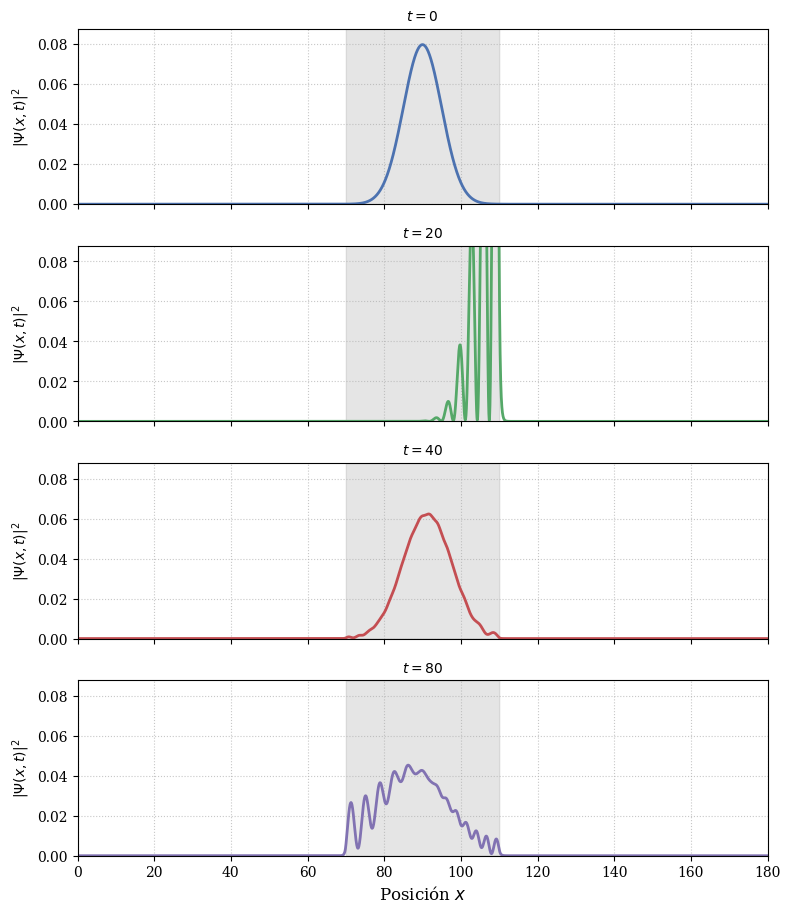
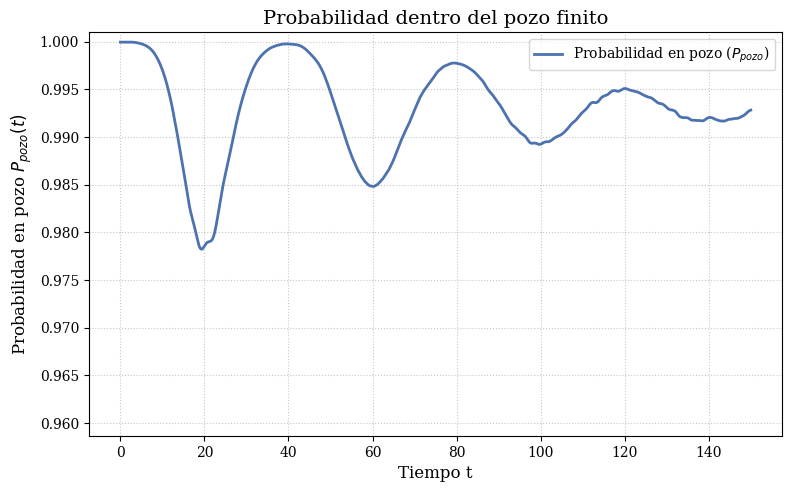
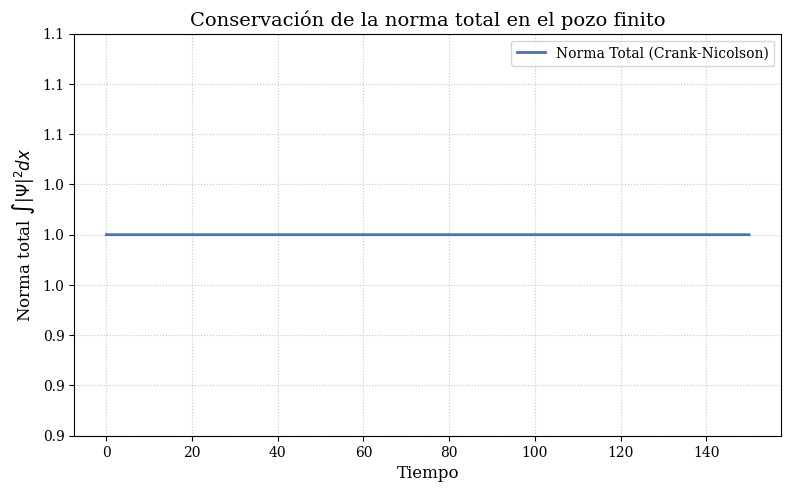

Python code for these plots, in order:
# -*- coding: utf-8 -*-
"""
TFG - Capítulo 5.3: Pozo Finito de Potencial (Versión 15.3 - Corregida)

Simulación de un paquete de ondas Gaussiano en un estado "casi ligado"
dentro de un pozo de potencial finito.
Se usa Crank-Nicolson.

VERSIÓN 15.3: Corregido el eje Y de la gráfica de Norma Total
para que muestre el 1.0 de forma clara y sin offsets.
"""

# --- 0. Importaciones ---
import numpy as np
import matplotlib.pyplot as plt
import scipy.sparse
from scipy.sparse.linalg import splu
import time
import os
from matplotlib.ticker import FormatStrFormatter # Importar para formatear ejes

# --- 1. Funciones Auxiliares ---

def gaussian_wavepacket(x_nodes, x0, sigma0, k0, hbar=1.0):
    """Crea un paquete de ondas Gaussiano viajero (Eq. 3.34 / 3.35)."""
    # a = 1 / (4 * sigma_0^2)
    a = 1.0 / (4.0 * sigma0**2)
    
    # Factor de normalización (para integral de -inf a +inf)
    norm_factor = (2.0 * a / np.pi)**0.25
    
    # Envolvente espacial (Gaussiana)
    spatial_envelope = np.exp(-a * (x_nodes - x0)**2)
    
    # Fase de momento (onda plana)
    momentum_phase = np.exp(1j * k0 * x_nodes)
    
    return norm_factor * spatial_envelope * momentum_phase

def get_observables(psi_interior, dx, x_interior, pozo_indices):
    """
    Calcula la norma total y la probabilidad parcial dentro del pozo.
    """
    rho = np.abs(psi_interior)**2
    norm_total = np.sum(rho) * dx
    
    # Calcular la probabilidad solo dentro de los índices del pozo
    prob_in_well = np.sum(rho[pozo_indices]) * dx
    
    return norm_total, prob_in_well

# --- Bloque Principal de Ejecución ---
if __name__ == "__main__":

    # --- 2. Configuración de la Simulación ---
    print("Iniciando simulación: 5.3 Pozo Finito...")

    # Directorio de salida para figuras
    OUTPUT_DIR = "5.3" 
    os.makedirs(OUTPUT_DIR, exist_ok=True)
    print(f"Directorio de salida: '{OUTPUT_DIR}/'")

    # Constantes físicas (adimensionales)
    HBAR = 1.0
    M = 1.0

    # Parámetros del dominio espacial
    L = 180.0       # Longitud del dominio (0, L)
    NX = 3600       # Número de SUBINTERVALOS (N_x en tu TFG)
    N_INTERIOR = NX - 1 # Puntos interiores (j=1, ..., N_x-1)
    DX = L / NX     # Paso espacial (Delta x)
    
    # Definición de las mallas (CORREGIDO EL ORDEN)
    x_full = np.linspace(0, L, NX + 1) # Malla completa (j=0, ..., N_x)
    x = x_full[1:-1]  # Malla interior (j=1, ..., N_x-1)

    # Parámetros del dominio temporal
    DT = 5e-3
    T_FINAL = 150.0  # Tiempo para ver oscilaciones
    N_STEPS = int(T_FINAL / DT)

    # --- Parámetros del Pozo Finito ---
    V0 = 2.0           # Profundidad del pozo (V(x) = -V0)
    pozo_ancho = 40.0
    pozo_centro = 90.0 # L/2
    pozo_x_L = pozo_centro - pozo_ancho / 2.0 
    pozo_x_R = pozo_centro + pozo_ancho / 2.0 

    # --- Parámetros del Paquete Gaussiano ---
    X0 = 90.0       # Centro inicial (DENTRO del pozo)
    K0 = 1.0        # Momento inicial (para que viaje)
    SIGMA0 = 5.0    # Anchura inicial (sigma_x(0))
    VG = HBAR * K0 / M # Velocidad de grupo teórica
    
    # Tiempos para snapshots (para ver la oscilación)
    snapshot_times = [0.0, 20.0, 40.0, 80.0] 
    snapshot_steps = [int(t / DT) for t in snapshot_times]
    snapshots_psi = []

    print(f"Dominio: L={L}, Nx={NX}, dx={DX:.4f}")
    print(f"Tiempo: T={T_FINAL}, Nt={N_STEPS}, dt={DT}")
    print(f"Pozo: V0={V0} en x=[{pozo_x_L}, {pozo_x_R}]")
    print(f"Paquete: x0={X0}, k0={K0}, sigma0={SIGMA0}")

    # --- 3. Hamiltoniano Discreto ---
    
    # 1. Vector de Potencial V(x)
    V_potential = np.zeros(N_INTERIOR)
    # (Usamos x, el vector de puntos interiores)
    pozo_indices = np.where((x >= pozo_x_L) & (x <= pozo_x_R))
    V_potential[pozo_indices] = -V0
    
    # 2. Término Cinético (T)
    diag_T = (HBAR**2 / (M * DX**2)) * np.ones(N_INTERIOR)
    off_diag_T = (-HBAR**2 / (2 * M * DX**2)) * np.ones(N_INTERIOR - 1)

    # 3. Hamiltoniano (H = T + V)
    H_sparse = scipy.sparse.diags(
        [off_diag_T, diag_T + V_potential, off_diag_T],
        [-1, 0, 1],
        shape=(N_INTERIOR, N_INTERIOR),
        format='csc'
    )
    print("Hamiltoniano H_D (con pozo finito) construido.")

    # --- 4. Condición Inicial ---
    psi_0_full = gaussian_wavepacket(x_full, X0, SIGMA0, K0, HBAR)
    psi_0_full[0] = 0.0
    psi_0_full[-1] = 0.0
    psi_0 = psi_0_full[1:-1]

    norm_inicial = np.sum(np.abs(psi_0)**2) * DX
    psi_0 = psi_0 / np.sqrt(norm_inicial)
    norma_t0, p_pozo_t0 = get_observables(psi_0, DX, x, pozo_indices)
    print(f"Condición inicial normalizada (Norma = {norma_t0:.6f})")

    # --- 5. Matrices CN ---
    I = scipy.sparse.eye(N_INTERIOR, dtype=complex, format='csc')
    A_cn = I + 1j * (DT / (2.0 * HBAR)) * H_sparse
    B_cn = I - 1j * (DT / (2.0 * HBAR)) * H_sparse

    print("Factorizando matriz CN...")
    solve_cn = splu(A_cn)
    print("Factorización completada.")

    # --- 6. Simulación ---
    print("Iniciando bucle CN (Pozo Finito)...")
    start_time = time.time()

    psi_cn = psi_0.copy()
    norm_data = np.zeros(N_STEPS + 1)
    p_pozo_data = np.zeros(N_STEPS + 1)
    
    norm_data[0] = norma_t0
    p_pozo_data[0] = p_pozo_t0
    
    time_axis = np.linspace(0, T_FINAL, N_STEPS + 1)

    if snapshot_steps[0] == 0:
        snapshots_psi.append(psi_0.copy())
        snapshot_steps.pop(0)

    for n in range(N_STEPS):
        rhs_cn = B_cn.dot(psi_cn)
        psi_cn = solve_cn.solve(rhs_cn)
        
        norm_t, p_pozo_t = get_observables(psi_cn, DX, x, pozo_indices)
        norm_data[n+1] = norm_t
        p_pozo_data[n+1] = p_pozo_t

        if (n + 1) in snapshot_steps:
            snapshots_psi.append(psi_cn.copy())

        if (n + 1) % (N_STEPS // 10) == 0:
            print(f"  Progreso: {((n+1)/N_STEPS)*100:.0f}%")

    end_time = time.time()
    print(f"Simulación completada en {end_time - start_time:.2f} s.")

    # --- 7. Gráficas ---
    print("Generando gráficas...")
    plt.style.use('seaborn-v0_8-deep')
    plt.rcParams['figure.dpi'] = 150
    plt.rcParams['font.family'] = 'serif'

    # --- Gráfica 1: Snapshots de la Oscilación ---
    fig_path = os.path.join(OUTPUT_DIR, 'TFG_Figura_5_3_Snapshots.png')
    fig, axs = plt.subplots(len(snapshot_times), 1, figsize=(8, 10), sharex=True)

    # Encontrar la altura máxima inicial para fijar el eje Y
    rho_inicial_full = np.abs(np.concatenate(([0+0j], snapshots_psi[0], [0+0j])))**2
    ylim_max = np.max(rho_inicial_full) * 1.1 # Usar la altura inicial + 10%

    for i, t in enumerate(snapshot_times):
        rho_full = np.abs(np.concatenate(([0+0j], snapshots_psi[i], [0+0j])))**2
        
        # 1. DIBUJAR EL POZO (fondo gris)
        axs[i].fill_between(x_full, 0, ylim_max, 
                            where=(x_full >= pozo_x_L) & (x_full <= pozo_x_R), 
                            color='gray', alpha=0.2, label='Pozo ($V_0$)')
        
        # 2. DIBUJAR LA PARTÍCULA (encima)
        axs[i].plot(x_full, rho_full, linewidth=2, color=f'C{i}')
        
        axs[i].set_title(f'$t = {int(t)}$', fontsize=10) # <--- CAMBIADO
        axs[i].set_ylabel(r'$|\Psi(x,t)|^2$', fontsize=10) # <--- CAMBIADO
        axs[i].grid(True, linestyle=':', alpha=0.7)
        axs[i].set_ylim(0.0, ylim_max) # Eje Y fijo
        axs[i].set_xlim(0, L)

    axs[-1].set_xlabel('Posición $x$', fontsize=12) 
    plt.tight_layout(rect=[0, 0.03, 1, 0.95])
    plt.savefig(fig_path)
    print(f"Figura '{fig_path}' guardada.")

    # --- Gráfica 2: Fuga de Probabilidad (Probabilidad Parcial) ---
    fig_path = os.path.join(OUTPUT_DIR, 'TFG_Figura_5_3_FugaProbabilidad.png')
    plt.figure(figsize=(8, 5))
    plt.plot(time_axis, p_pozo_data, label='Probabilidad en pozo ($P_{pozo}$)', linewidth=2)
    
    plt.title('Probabilidad dentro del pozo finito', fontsize=14)
    plt.xlabel('Tiempo t', fontsize=12) 
    plt.ylabel('Probabilidad en pozo $P_{pozo}(t)$', fontsize=12)
    
    # Zoom a la "zona de acción" para ver la fuga y los temblores
    min_prob = np.min(p_pozo_data)
    plt.ylim(min_prob * 0.98, 1.001) 
    
    plt.legend(fontsize=10)
    plt.grid(True, linestyle=':', alpha=0.7)
    plt.tight_layout()
    plt.savefig(fig_path)
    print(f"Figura '{fig_path}' guardada.")

    # --- Gráfica 3: Conservación de la Norma TOTAL ---
    fig_path = os.path.join(OUTPUT_DIR, 'TFG_Figura_5_3_Norma.png')
    plt.figure(figsize=(8, 5))
    ax = plt.gca() # Obtener el eje actual
    ax.plot(time_axis, norm_data, label='Norma Total (Crank-Nicolson)', linewidth=2)
    plt.title('Conservación de la norma total en el pozo finito', fontsize=14)
    plt.xlabel('Tiempo', fontsize=12) 
    plt.ylabel('Norma total $\int |\Psi|^2 dx$', fontsize=12)
    
    # --- CAMBIO SOLICITADO ---
    # Centrar el 1.0 en el eje Y y evitar el "offset"
    ax.set_ylim(0.9, 1.1) 
    ax.ticklabel_format(axis='y', style='plain', useOffset=False)
    ax.yaxis.set_major_formatter(FormatStrFormatter('%.1f'))
    # --- FIN DEL CAMBIO ---
    
    plt.legend(fontsize=10)
    plt.grid(True, linestyle=':', alpha=0.7)
    plt.tight_layout()
    plt.savefig(fig_path)
    print(f"Figura '{fig_path}' guardada.")

    print("\n¡Proceso completado!")
